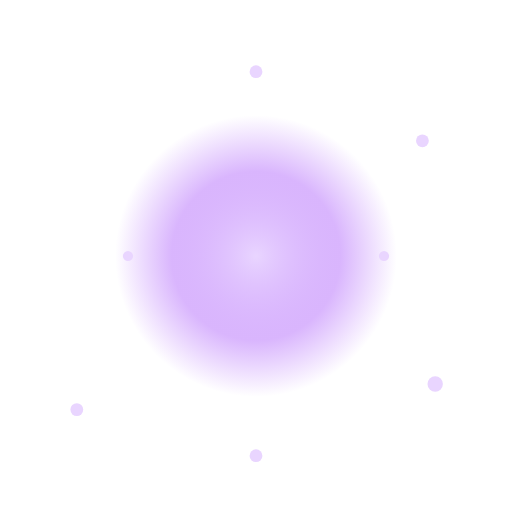
t = 0.00 s
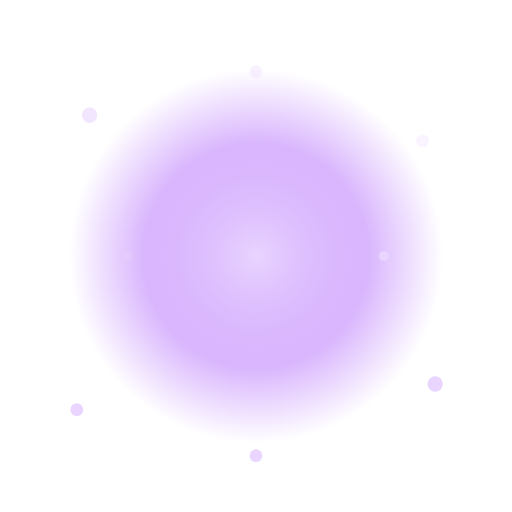
t = 0.45 s
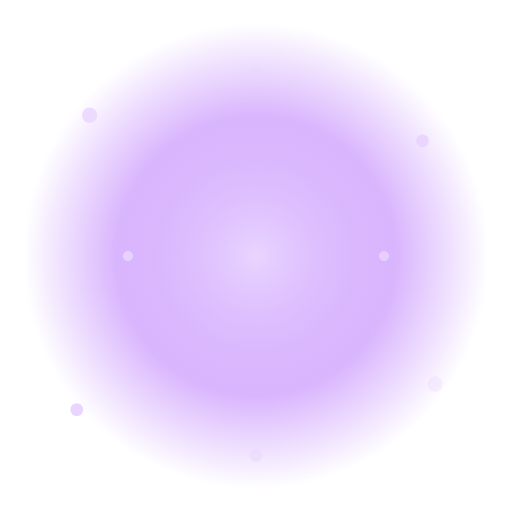
t = 0.90 s
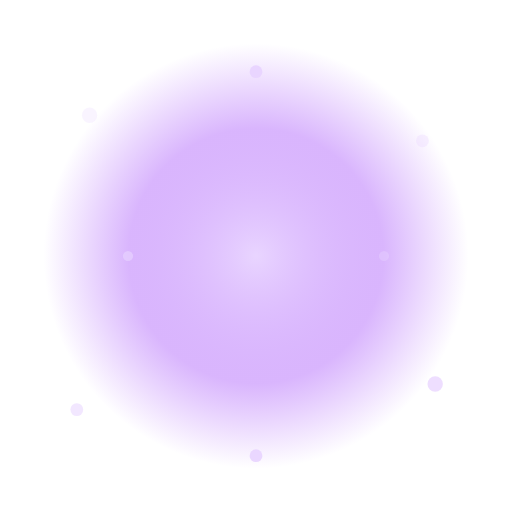
t = 1.30 s
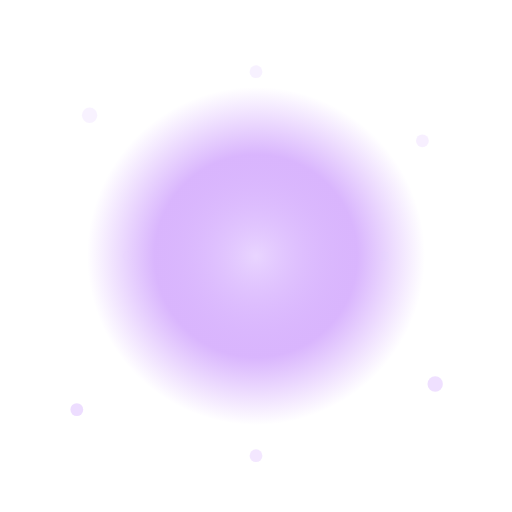
t = 1.73 s
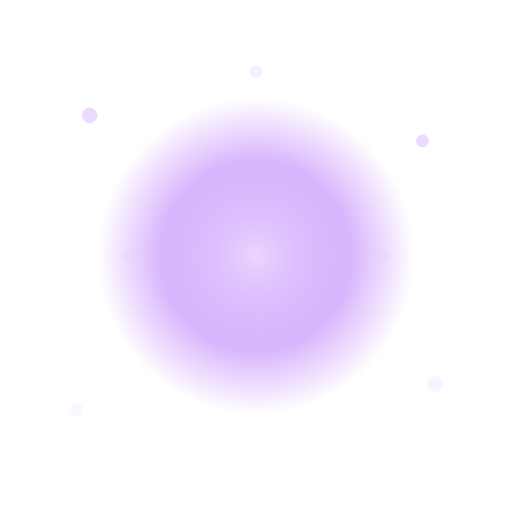
t = 2.18 s

The animated SVG that drew these frames (rendered in a browser with its animation timeline set to each time). Animation: 10 SMIL elements (animate=9,animateTransform=1); one cycle of 2.60 s, repeats indefinitely.

<svg xmlns="http://www.w3.org/2000/svg" viewBox="0 0 200 200">
  <defs>
    <radialGradient id="g" cx="50%" cy="50%" r="50%"><stop offset="0%" stop-color="#e9d5ff"/><stop offset="60%" stop-color="#c084fc" stop-opacity="0.6"/><stop offset="100%" stop-color="#c084fc" stop-opacity="0"/></radialGradient>
  </defs>
  <circle cx="100" cy="100" r="85" fill="url(#g)"><animate attributeName="r" values="55;95;55" dur="2s" repeatCount="indefinite"/></circle>
  <g><text x="100" y="122" font-size="90" text-anchor="middle">💒</text>
    <animateTransform attributeName="transform" type="translate" values="0 0;0 -10;0 0" dur="2.4s" repeatCount="indefinite"/>
  </g>
  <g fill="#e9d5ff">
    <circle cx="35" cy="45" r="3"><animate attributeName="opacity" values="0;1;0" dur="1.5s" repeatCount="indefinite"/></circle>
    <circle cx="165" cy="55" r="2.5"><animate attributeName="opacity" values="0;1;0" dur="1.2s" begin="0.3s" repeatCount="indefinite"/></circle>
    <circle cx="170" cy="150" r="3"><animate attributeName="opacity" values="0;1;0" dur="1.8s" begin="0.6s" repeatCount="indefinite"/></circle>
    <circle cx="30" cy="160" r="2.5"><animate attributeName="opacity" values="0;1;0" dur="1.4s" begin="0.9s" repeatCount="indefinite"/></circle>
    <circle cx="100" cy="28" r="2.5"><animate attributeName="opacity" values="1;0;1" dur="1.3s" repeatCount="indefinite"/></circle>
    <circle cx="100" cy="178" r="2.5"><animate attributeName="opacity" values="0;1;0" dur="1.7s" begin="0.5s" repeatCount="indefinite"/></circle>
    <circle cx="50" cy="100" r="2"><animate attributeName="opacity" values="0;1;0" dur="1.6s" begin="0.2s" repeatCount="indefinite"/></circle>
    <circle cx="150" cy="100" r="2"><animate attributeName="opacity" values="1;0;1" dur="1.9s" begin="0.7s" repeatCount="indefinite"/></circle>
  </g>
</svg>
